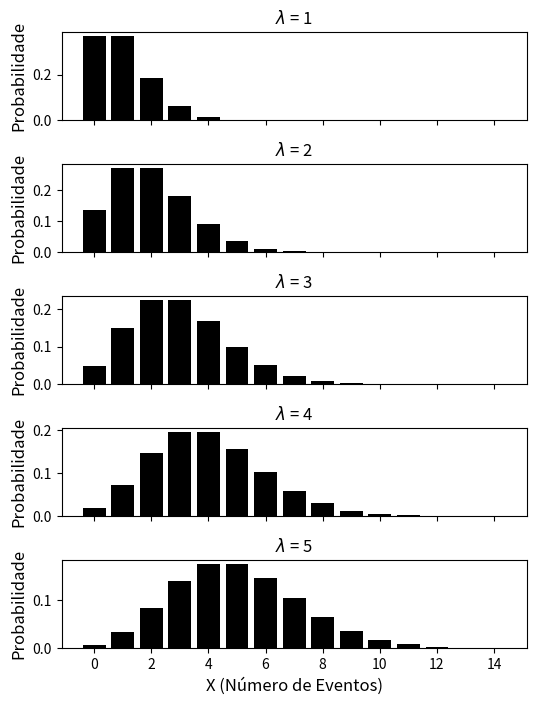

The matplotlib source for this figure:
# Spyder (Python) - Code C117
# X ~ Poi(x; λ) 
import numpy as np
import matplotlib.pyplot as plt
from scipy.stats import poisson
f, axes = plt.subplots(5, figsize=(6, 8), sharex=True)
for lambd in range(1, 6):
    k_axis = np.arange(0, 15)
    distribution = np.zeros(k_axis.shape[0])
    for i in range(k_axis.shape[0]):
        distribution[i] = poisson.pmf(i, lambd)
    axes[lambd-1].bar(k_axis, distribution, color='black')
    axes[lambd-1].set_xticks(np.arange(0, 15, 2))
    axes[lambd-1].set_title(f"$\lambda$ = {lambd}") 
    axes[lambd-1].set_ylabel("Probabilidade", fontsize="12")
plt.subplots_adjust(hspace=0.5)
plt.xlabel("X (Número de Eventos)", fontsize="12")   
#plt.savefig('Fig-1.8.png')